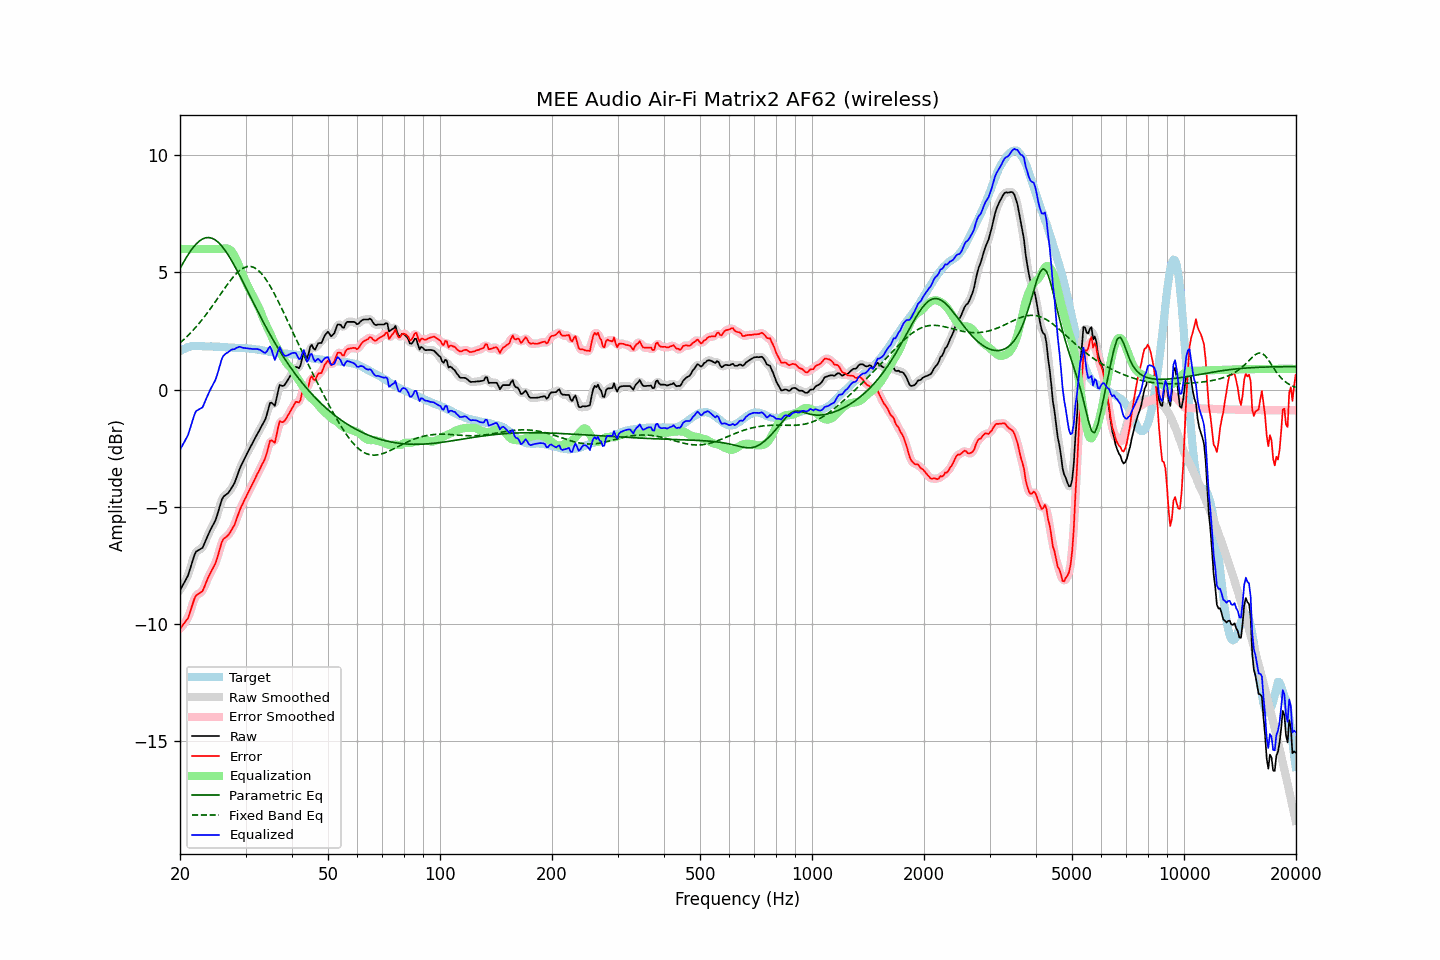

The data file committed next to this chart (first rows):
frequency, raw, error, smoothed, error_smoothed, equalization, parametric_eq, fixed_band_eq, equalized_raw, equalized_smoothed, target
20.00, -8.57, -10.21, -8.56, -10.20, 6.00, 5.17, 1.99, -2.57, -2.56, 1.64
20.20, -8.45, -10.13, -8.45, -10.14, 6.00, 5.29, 2.05, -2.45, -2.45, 1.68
20.40, -8.32, -10.04, -8.34, -10.05, 6.00, 5.41, 2.11, -2.32, -2.34, 1.72
20.61, -8.20, -9.94, -8.21, -9.96, 6.00, 5.53, 2.18, -2.20, -2.21, 1.74
20.81, -8.07, -9.85, -8.07, -9.86, 6.00, 5.65, 2.24, -2.07, -2.07, 1.78
21.02, -7.94, -9.76, -7.91, -9.72, 6.00, 5.75, 2.31, -1.94, -1.91, 1.82
21.23, -7.72, -9.55, -7.72, -9.56, 6.00, 5.86, 2.38, -1.72, -1.72, 1.83
21.44, -7.50, -9.35, -7.50, -9.35, 6.00, 5.96, 2.45, -1.50, -1.50, 1.85
21.66, -7.28, -9.14, -7.27, -9.13, 6.00, 6.05, 2.52, -1.28, -1.27, 1.86
21.87, -7.07, -8.93, -7.08, -8.94, 6.00, 6.13, 2.60, -1.07, -1.08, 1.86
22.09, -6.92, -8.79, -6.95, -8.81, 6.00, 6.21, 2.67, -0.92, -0.95, 1.87
22.31, -6.88, -8.75, -6.87, -8.74, 6.00, 6.28, 2.76, -0.88, -0.87, 1.87
22.54, -6.84, -8.71, -6.84, -8.70, 6.00, 6.34, 2.84, -0.84, -0.84, 1.87
22.76, -6.80, -8.66, -6.81, -8.67, 6.00, 6.39, 2.92, -0.80, -0.81, 1.86
22.99, -6.76, -8.61, -6.73, -8.58, 6.00, 6.43, 3.01, -0.76, -0.73, 1.85
23.22, -6.61, -8.46, -6.61, -8.45, 6.00, 6.46, 3.09, -0.61, -0.61, 1.85
23.45, -6.44, -8.27, -6.45, -8.29, 6.00, 6.48, 3.18, -0.44, -0.45, 1.84
23.69, -6.28, -8.12, -6.28, -8.12, 6.00, 6.49, 3.27, -0.28, -0.28, 1.84
23.92, -6.12, -7.95, -6.12, -7.96, 6.00, 6.49, 3.37, -0.12, -0.12, 1.84
24.16, -5.98, -7.82, -5.98, -7.82, 6.00, 6.48, 3.46, 0.02, 0.02, 1.84
24.40, -5.85, -7.69, -5.85, -7.69, 6.00, 6.46, 3.56, 0.15, 0.15, 1.84
24.65, -5.72, -7.55, -5.73, -7.56, 6.00, 6.42, 3.66, 0.28, 0.27, 1.83
24.89, -5.60, -7.43, -5.58, -7.41, 6.00, 6.39, 3.75, 0.40, 0.42, 1.83
25.14, -5.40, -7.23, -5.39, -7.22, 6.00, 6.33, 3.85, 0.60, 0.61, 1.83
25.39, -5.17, -7.00, -5.16, -6.99, 6.00, 6.28, 3.95, 0.83, 0.84, 1.83
25.65, -4.93, -6.75, -4.93, -6.75, 6.00, 6.20, 4.05, 1.07, 1.07, 1.82
25.91, -4.70, -6.51, -4.73, -6.54, 6.01, 6.13, 4.15, 1.30, 1.28, 1.81
26.16, -4.58, -6.39, -4.59, -6.40, 6.02, 6.04, 4.25, 1.44, 1.43, 1.81
26.43, -4.52, -6.33, -4.51, -6.32, 6.03, 5.95, 4.35, 1.51, 1.51, 1.81
26.69, -4.47, -6.28, -4.47, -6.27, 6.03, 5.85, 4.44, 1.56, 1.56, 1.81
26.96, -4.42, -6.22, -4.41, -6.21, 6.02, 5.75, 4.54, 1.59, 1.61, 1.80
27.23, -4.32, -6.12, -4.32, -6.12, 5.98, 5.63, 4.63, 1.66, 1.66, 1.80
27.50, -4.21, -6.01, -4.22, -6.01, 5.91, 5.52, 4.71, 1.70, 1.69, 1.80
27.77, -4.10, -5.88, -4.10, -5.89, 5.82, 5.40, 4.80, 1.72, 1.72, 1.78
28.05, -3.98, -5.76, -3.96, -5.74, 5.70, 5.27, 4.88, 1.72, 1.74, 1.78
28.33, -3.79, -5.56, -3.79, -5.57, 5.56, 5.15, 4.95, 1.77, 1.77, 1.77
28.62, -3.60, -5.37, -3.60, -5.37, 5.41, 5.02, 5.02, 1.80, 1.80, 1.77
28.90, -3.41, -5.18, -3.42, -5.19, 5.24, 4.88, 5.07, 1.83, 1.82, 1.77
29.19, -3.25, -5.02, -3.25, -5.03, 5.06, 4.75, 5.13, 1.81, 1.81, 1.77
29.48, -3.11, -4.89, -3.10, -4.88, 4.89, 4.61, 5.17, 1.78, 1.79, 1.78
29.78, -2.96, -4.73, -2.96, -4.73, 4.74, 4.48, 5.21, 1.77, 1.77, 1.77
30.08, -2.82, -4.60, -2.82, -4.59, 4.59, 4.34, 5.23, 1.77, 1.76, 1.78
30.38, -2.69, -4.45, -2.69, -4.45, 4.45, 4.20, 5.25, 1.75, 1.76, 1.76
30.68, -2.56, -4.31, -2.56, -4.31, 4.31, 4.06, 5.26, 1.75, 1.75, 1.75
30.99, -2.43, -4.17, -2.43, -4.18, 4.17, 3.93, 5.25, 1.74, 1.74, 1.74
31.30, -2.30, -4.04, -2.30, -4.04, 4.04, 3.79, 5.24, 1.74, 1.74, 1.74
31.61, -2.17, -3.91, -2.17, -3.90, 3.90, 3.65, 5.21, 1.73, 1.73, 1.74
31.93, -2.04, -3.76, -2.04, -3.76, 3.77, 3.52, 5.17, 1.73, 1.73, 1.72
32.24, -1.91, -3.61, -1.91, -3.63, 3.64, 3.38, 5.13, 1.73, 1.73, 1.71
32.57, -1.79, -3.50, -1.79, -3.48, 3.50, 3.25, 5.07, 1.71, 1.72, 1.70
32.89, -1.66, -3.35, -1.66, -3.35, 3.35, 3.12, 5.01, 1.69, 1.69, 1.69
33.22, -1.53, -3.20, -1.54, -3.22, 3.17, 2.98, 4.93, 1.64, 1.63, 1.67
33.55, -1.41, -3.08, -1.41, -3.08, 3.00, 2.85, 4.84, 1.59, 1.59, 1.67
33.89, -1.28, -2.93, -1.26, -2.91, 2.84, 2.73, 4.75, 1.56, 1.59, 1.65
34.23, -1.07, -2.72, -1.04, -2.68, 2.70, 2.60, 4.65, 1.63, 1.66, 1.65
34.57, -0.82, -2.44, -0.81, -2.44, 2.56, 2.47, 4.54, 1.74, 1.75, 1.62
34.92, -0.57, -2.18, -0.64, -2.26, 2.42, 2.35, 4.43, 1.84, 1.78, 1.61
35.27, -0.56, -2.17, -0.61, -2.21, 2.26, 2.23, 4.31, 1.70, 1.65, 1.61
35.62, -0.63, -2.22, -0.62, -2.21, 2.10, 2.11, 4.18, 1.47, 1.48, 1.59
35.97, -0.70, -2.27, -0.58, -2.16, 1.96, 1.99, 4.05, 1.26, 1.38, 1.57
... 635 more rows
